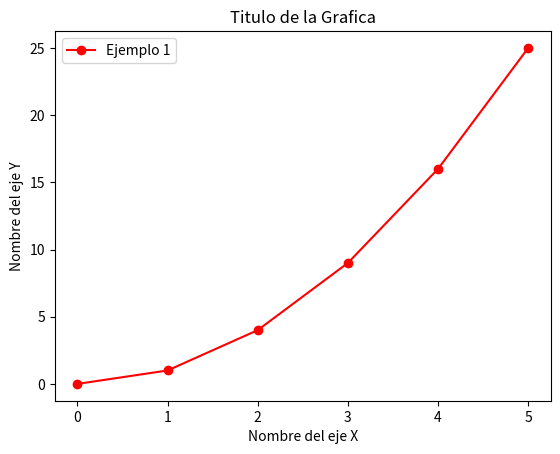

Python code for this plot:
import matplotlib.pyplot as plt
X = [0,1,2,3,4,5]
Y = [0,1,4,9,16,25]
Fig, ax = plt.subplots()
ax.plot(X, Y, color = 'red', marker = 'o', label = 'Ejemplo 1')
ax.set_xlabel('Nombre del eje X')
ax.set_ylabel('Nombre del eje Y')
ax.set_title('Titulo de la Grafica')
ax.legend(loc = 'upper left')
plt.show()
